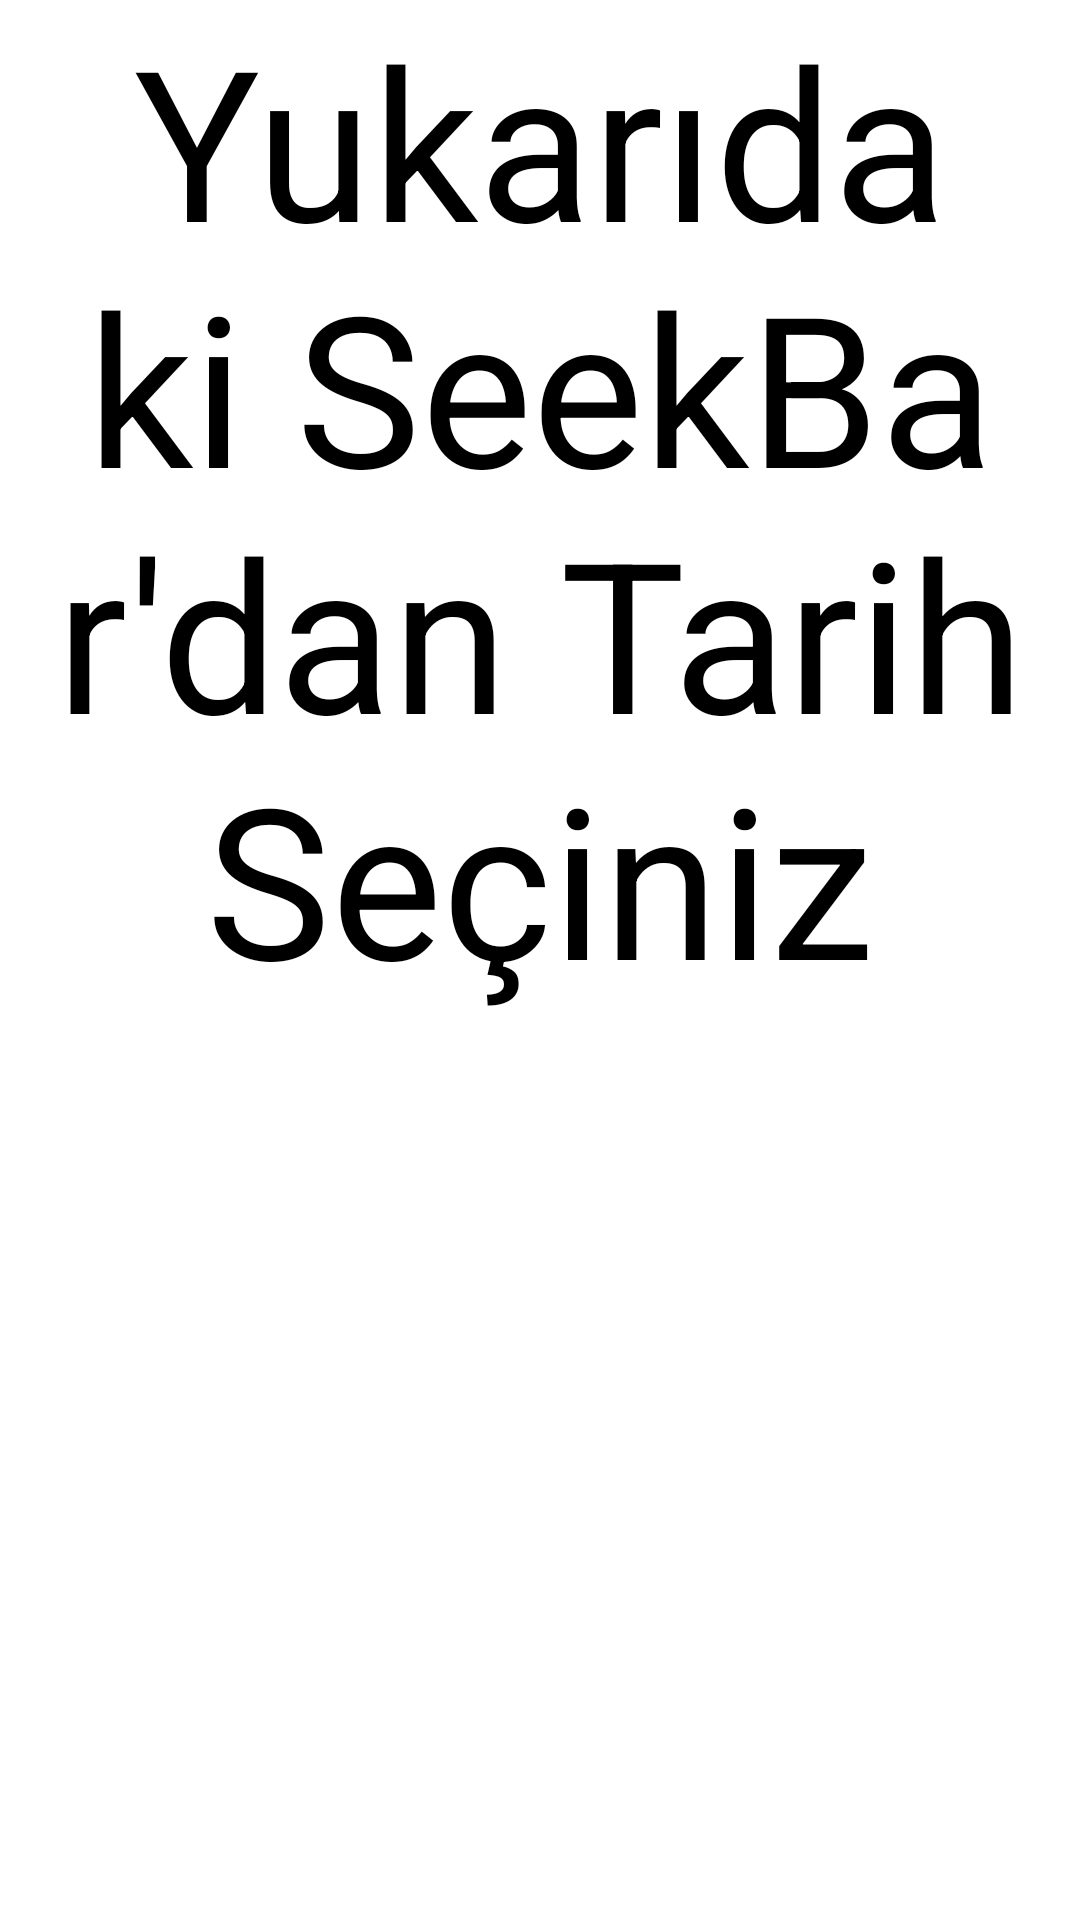

Produce the Android XML layout that renders to this screen, including the resource entries it uses.
<!-- AndroidManifest.xml: application theme Theme.TarihKronolojisi -->
<!-- res/layout/fragment_tariharaligi.xml -->
<?xml version="1.0" encoding="utf-8"?>
<FrameLayout xmlns:android="http://schemas.android.com/apk/res/android"
    xmlns:tools="http://schemas.android.com/tools"
    android:layout_width="match_parent"
    android:layout_height="match_parent"
    tools:context=".tariharaligi">

    <TextView
        android:id="@+id/textView5"
        android:layout_width="wrap_content"
        android:layout_height="wrap_content"
        android:text="Yukarıda ki SeekBar'dan Tarih Seçiniz"
        android:textSize="70sp"
        android:gravity="center"
        android:textColor="@color/black"/>
</FrameLayout>
<!-- resources referenced by this layout -->
<resources>
  <style name="Theme.TarihKronolojisi" parent="Theme.MaterialComponents.DayNight.DarkActionBar">
          
          <item name="colorPrimary">@color/purple_500</item>
          <item name="colorPrimaryVariant">@color/purple_700</item>
          <item name="colorOnPrimary">@color/white</item>
          
          <item name="colorSecondary">@color/teal_200</item>
          <item name="colorSecondaryVariant">@color/teal_700</item>
          <item name="colorOnSecondary">@color/black</item>
          
          <item name="android:statusBarColor" tools:targetApi="l">?attr/colorPrimaryVariant</item>
          
      </style>
  <!-- not gathered from this repository: default colours our renderer supplied (Android Studio template values) -->
  <color name="purple_500">#FF6200EE</color>
  <color name="purple_700">#FF3700B3</color>
  <color name="teal_200">#FF03DAC5</color>
  <color name="teal_700">#FF018786</color>
  <color name="black">#FF000000</color>
  <color name="white">#FFFFFFFF</color>
</resources>
